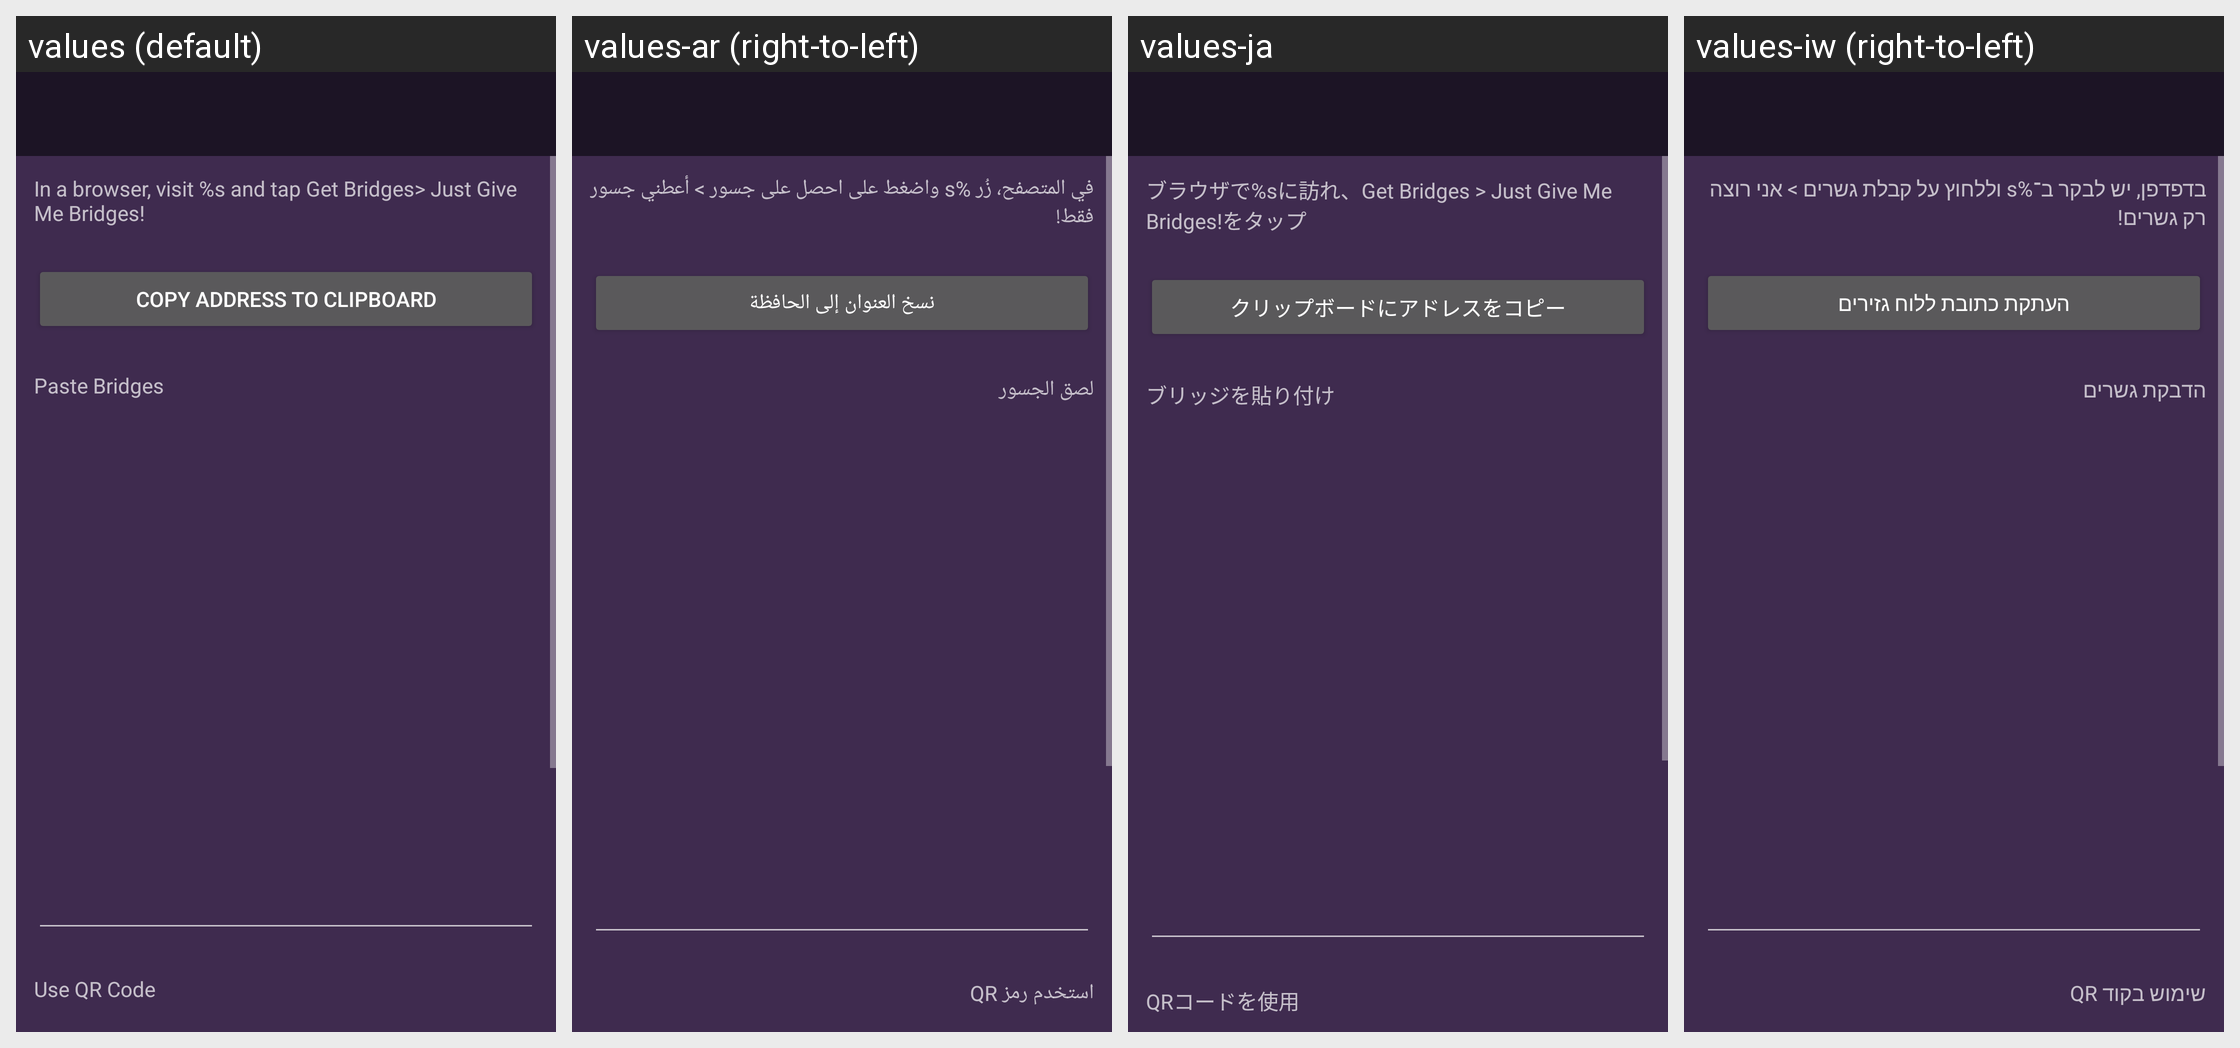

The same Android screen rendered under several of its app's locales, left to right. List the strings drawn on it with the default value and each locale's translation.
Android screen res/layout/activity_custom_bridges.xml rendered under 4 locales, left to right: values (default), values-ar (right-to-left), values-ja, values-iw (right-to-left). Device: Nexus 5 (rendered at 1080×1920; each locale shown at half size, 540×960, under a caption strip naming it); theme DefaultTheme.
Other locales in the repository, not shown: values-ach, values-ay, values-az, values-be, values-bg, values-bn, values-bn-rBD, values-bn-rIN, values-brx, values-bs, values-ca, values-cs, values-cs-rCZ, values-cy, values-da, values-de, values-de-rAT, values-el, values-en-rGB, values-eo, values-es, values-es-rAR, values-es-rCU, values-es-rES, values-es-rMX, values-et, values-eu, values-fa, values-fi, values-fr, values-fr-rFR, values-gl, values-gu, values-gu-rIN, values-guc, values-gum, values-he, values-hi, values-hr, values-hr-rHR, values-hu, values-hy-rAM, values-ia, values-id, values-in, values-in-rID, values-is, values-it, values-kn, values-kn-rIN, values-ko, values-ky, values-lt, values-lt-rLT, values-lv, values-mk, values-ml, values-mn, values-mr-rIN, values-ms, values-ms-rMY, values-my, values-nah, values-nb, values-nl, values-pa, values-pbb, values-pl, values-ps, values-pt, values-pt-rBR, values-pt-rPT, values-ro, values-ro-rRO, values-rs-rAR, values-ru, values-si-rLK, values-sk, values-sk-rSK, values-sl, values-sn, values-sq, values-sr, values-sv, values-ta, values-th, values-tk, values-tl, values-tr, values-uk, values-ur, values-uz, values-vi, values-zh-rCN, values-zh-rTW.
Strings drawn on this screen, with the default value and each locale's value (text and hints the layout hard-codes, and strings that could not be matched under every locale, appear in the picture but are not listed):

in_a_browser
  values: In a browser, visit %s and tap Get Bridges> Just Give Me Bridges!
  values-ar: في المتصفح، زُر %s واضغط على احصل على جسور > أعطني جسور فقط!
  values-ja: ブラウザで%sに訪れ、Get Bridges > Just Give Me Bridges!をタップ
  values-iw: בדפדפן, יש לבקר ב־%s וללחוץ על קבלת גשרים > אני רוצה רק גשרים!

copy_address_to_clipboard
  values: Copy address to clipboard
  values-ar: نسخ العنوان إلى الحافظة
  values-ja: クリップボードにアドレスをコピー
  values-iw: העתקת כתובת ללוח גזירים

paste_bridges
  values: Paste Bridges
  values-ar: لصق الجسور
  values-ja: ブリッジを貼り付け
  values-iw: הדבקת גשרים

use_qr_code
  values: Use QR Code
  values-ar: استخدم رمز QR
  values-ja: QRコードを使用
  values-iw: שימוש בקוד QR
